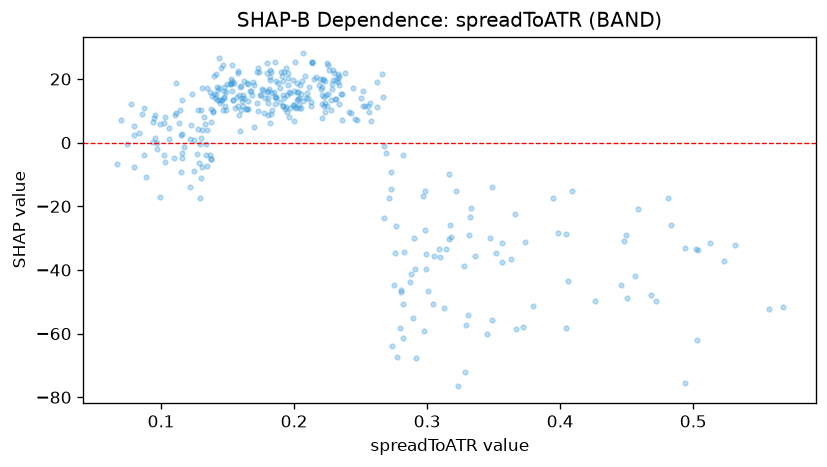

The file beside this chart, header and first rows:
feature_value, shap_value
0.2245, 24.87
0.2217, 20
0.1477, 11.49
0.2027, 15.84
0.223, 9.482
0.229, 22.79
0.1598, 10.32
0.1595, 3.736
0.1454, 13.49
0.1651, 12.93
0.2459, 7.338
0.2519, 16.17
0.2232, 12.36
0.1897, 12.93
0.1721, 12.49
0.137, 16
0.1943, 9.699
0.25, 14.18
0.2151, 19.95
0.2087, 13.92
0.1653, 18.46
0.1877, 18.6
0.1833, 15.48
0.2274, 13.35
0.2055, 15.32
0.1816, 19.63
0.1797, 21.86
0.153, 18.87
0.1473, 17.59
0.1853, 12.26
0.186, 14.45
0.1728, 23.3
0.1922, 22.09
0.2021, 15.86
0.2057, 19.27
0.2048, 17.97
0.204, 10.76
0.2031, 13.62
0.205, 11.03
0.2094, 15.71
0.207, 13.1
0.1966, 10.86
0.2192, 19.85
0.2255, 15.16
0.2225, 14.46
0.2222, 11.46
0.1413, 14.88
0.115, 2.387
0.1022, -3.851
0.0875, -3.942
0.0883, -10.66
0.1911, 20.93
0.0989, -17.07
0.1061, 4.754
0.1161, 2.706
0.1149, -9.21
0.1279, 10.17
0.2877, -41.32
0.1411, 21.47
0.1437, 26.48
... 317 more rows
